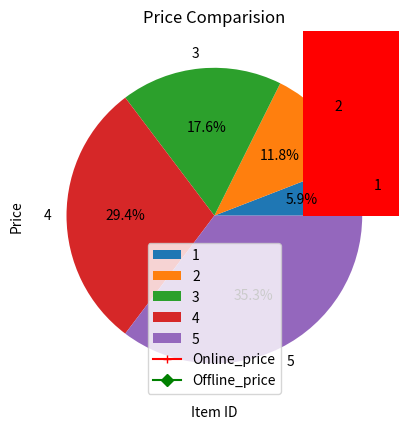

Generate this figure with matplotlib:
#!/usr/bin/env python
# coding: utf-8

# ## Matplotlib practice

# In[1]:


import matplotlib.pyplot as plt


# ### 1. Pie chart 

# In[9]:


item = [1,2,3,4,5]
price = [10,20,30,50,60]

plt.pie(price, labels = item, autopct = '%0.1f%%' )
plt.show()


# ### 2. Scatter plot 

# In[13]:


item = [1,2,3,4,5,6,7,8,9]
price = [10,20,30,50,60,70,80,90,100]

plt.scatter(item,price)
plt.xlabel("Item id")
plt.ylabel("Price")
plt.title("Item price plot")
plt.show()


# ### 3. 2-D Plot 

# In[22]:


item = [1,2,3,4,5,6,7,8,9]
Online_price = [10,20,30,50,60,70,80,90,100]
Offline_price = [20,40,10,30,60,70,70,80,90]


plt.plot(item,Online_price, color = "red", marker = "+", label = "Online_price" )
plt.plot(item,Offline_price, color = "green", marker = "D", label = "Offline_price")
plt.xlabel('Item ID')
plt.ylabel('Price')
plt.title("Price Comparision")
plt.legend()
plt.show()


# ### 4. Bar Graph 

# In[26]:


item = [1,2,3,4,5,6,7,8,9]
Online_price = [10,20,30,50,60,70,80,90,100]
Offline_price = [20,40,10,30,60,70,70,80,90]

plt.bar(item,Online_price, color = "red")

plt.show()


# In[ ]:





# In[ ]:




